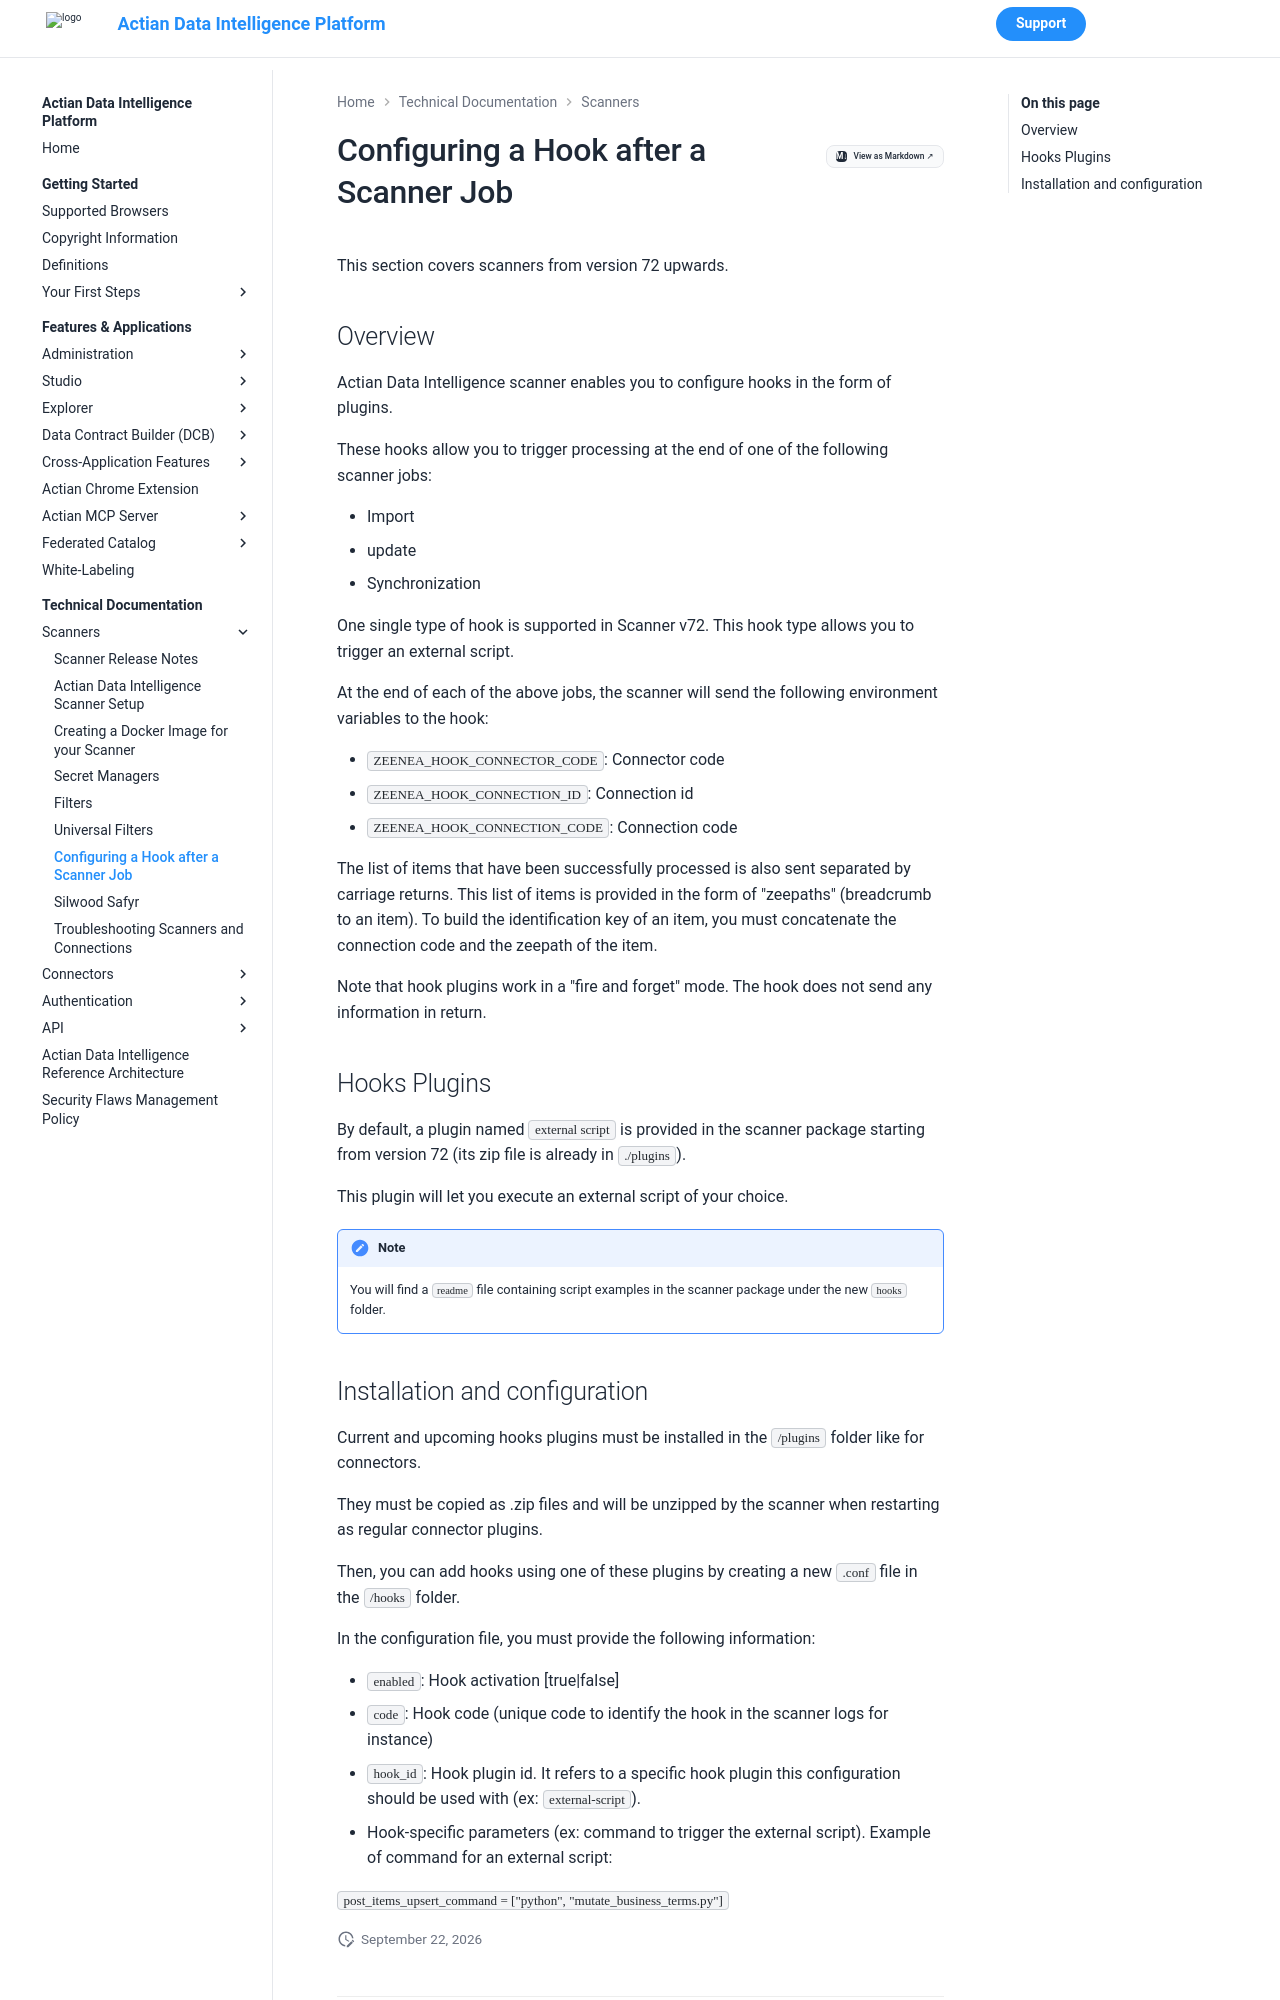

repository: ActianCorp/zeenea-platform-docs · page: latest/technical-documentation/scanners/configure-hook.html · generator: mkdocs

# Configuring a Hook after a Scanner Job

This section covers scanners from version 72 upwards.

## Overview

Actian Data Intelligence scanner enables you to configure hooks in the form of plugins.

These hooks allow you to trigger processing at the end of one of the following scanner jobs:

* Import
* update
* Synchronization

One single type of hook is supported in Scanner v72. This hook type allows you to trigger an external script.

At the end of each of the above jobs, the scanner will send the following environment variables to the hook:

* `ZEENEA_HOOK_CONNECTOR_CODE`: Connector code
* `ZEENEA_HOOK_CONNECTION_ID`: Connection id
* `ZEENEA_HOOK_CONNECTION_CODE`: Connection code

The list of items that have been successfully processed is also sent separated by carriage returns. This list of items is provided in the form of "zeepaths" (breadcrumb to an item). To build the identification key of an item, you must concatenate the connection code and the zeepath of the item.

Note that hook plugins work in a "fire and forget" mode. The hook does not send any information in return.

## Hooks Plugins

By default, a plugin named `external script` is provided in the scanner package starting from version 72 (its zip file is already in `./plugins`).

This plugin will let you execute an external script of your choice.

!!! note
    You will find a `readme` file containing script examples in the scanner package under the new `hooks` folder.
